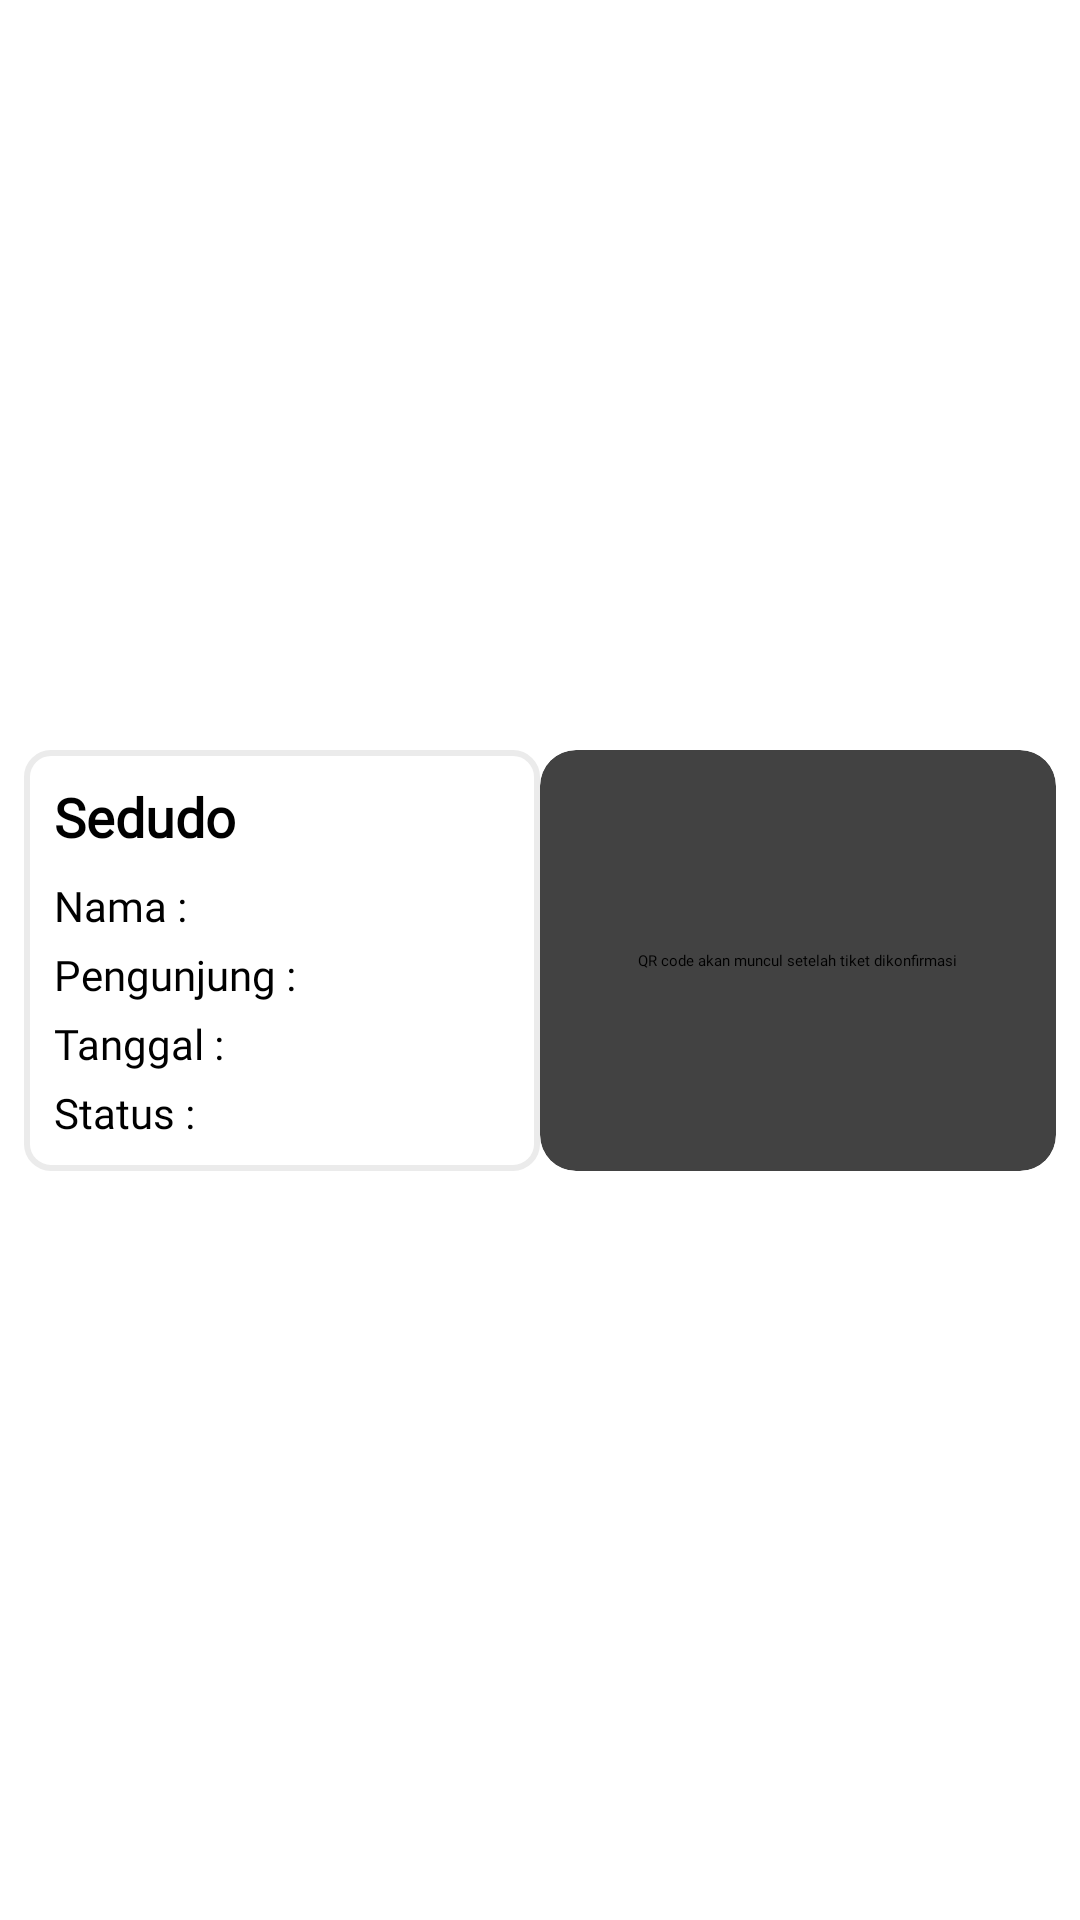

Write the Android layout XML for this screen, with the resource values it uses.
<!-- AndroidManifest.xml: application theme Theme.NganjukVisit -->
<!-- res/layout/activity_row_tiket.xml -->
<?xml version="1.0" encoding="utf-8"?>
<androidx.constraintlayout.widget.ConstraintLayout
    xmlns:android="http://schemas.android.com/apk/res/android"
    xmlns:app="http://schemas.android.com/apk/res-auto"
    android:layout_width="match_parent"
    android:layout_height="wrap_content"
    android:padding="0dp"
    android:background="@color/white">

    <LinearLayout
        android:layout_width="match_parent"
        android:layout_height="wrap_content"
        android:orientation="horizontal"
        android:gravity="center_vertical"
        android:padding="8dp"
        app:layout_constraintBottom_toBottomOf="parent"
        app:layout_constraintStart_toStartOf="parent"
        app:layout_constraintEnd_toEndOf="parent"
        app:layout_constraintTop_toTopOf="parent">

        <LinearLayout
            android:layout_width="0dp"
            android:layout_height="match_parent"
            android:layout_weight="1"
            android:background="@drawable/border_linear_layout"
            android:orientation="vertical"
            android:padding="10dp">

            <TextView
                android:id="@+id/tiketTitle"
                android:layout_width="wrap_content"
                android:layout_height="wrap_content"
                android:text="Sedudo"
                android:fontFamily="@font/urbanistbold"
                android:textAllCaps="false"
                android:textColor="@color/black"
                android:textSize="18sp"
                android:textStyle="bold"
                android:layout_marginBottom="8dp" />

            <TextView
                android:id="@+id/tiketuser"
                android:layout_width="wrap_content"
                android:layout_height="wrap_content"
                android:text="Nama :"
                android:fontFamily="@font/urbanistregular"
                android:textColor="@color/black"
                android:textSize="14sp"
                android:layout_marginBottom="4dp" />

            <TextView
                android:id="@+id/tiketjumlah"
                android:layout_width="wrap_content"
                android:layout_height="wrap_content"
                android:text="Pengunjung :"
                android:fontFamily="@font/urbanistregular"

                android:textColor="@color/black"
                android:textSize="14sp"
                android:layout_marginBottom="4dp" />

            <TextView
                android:id="@+id/tikettanggal"
                android:layout_width="wrap_content"
                android:layout_height="wrap_content"
                android:text="Tanggal :"
                android:fontFamily="@font/urbanistregular"
                android:textColor="@color/black"
                android:textSize="14sp"
                android:layout_marginBottom="4dp" />

            <TextView
                android:id="@+id/tiketstatus"
                android:layout_width="wrap_content"
                android:layout_height="wrap_content"
                android:text="Status :"
                android:fontFamily="@font/urbanistregular"
                android:textColor="@color/black"
                android:textSize="14sp" />
        </LinearLayout>

        <androidx.cardview.widget.CardView
            android:id="@+id/cardview"
            android:layout_width="0dp"
            android:layout_height="match_parent"
            android:layout_weight="1"
            android:background="@drawable/backgroundrounded_cardview"
            app:cardCornerRadius="12dp"
            app:cardElevation="4dp">
            <TextView
                android:layout_width="wrap_content"
                android:layout_height="wrap_content"
                android:layout_gravity="center"
                android:textAlignment="center"
                android:fontFamily="@font/urbanistregular"

                android:text="QR code akan muncul setelah tiket dikonfirmasi"
                android:padding="16dp"/>

            <ImageView
                android:id="@+id/gambarQR"
                android:layout_width="match_parent"
                android:layout_height="match_parent"
                android:scaleType="fitCenter" />
        </androidx.cardview.widget.CardView>
    </LinearLayout>
</androidx.constraintlayout.widget.ConstraintLayout>
<!-- resources referenced by this layout -->
<resources>
  <color name="black">#FF000000</color>
  <color name="white">#FFFFFFFF</color>
  <!-- drawable backgroundrounded_cardview (drawable) -->
  <?xml version="1.0" encoding="utf-8"?>
  <shape xmlns:android="http://schemas.android.com/apk/res/android">
      <solid android:color="#FFFFFF"/> 
      <corners android:radius="16dp"/> 
      <padding
          android:left="8dp"
          android:top="8dp"
          android:right="8dp"
          android:bottom="8dp" /> 
  </shape>
  <!-- drawable border_linear_layout (drawable) -->
  <?xml version="1.0" encoding="utf-8"?>
  <shape xmlns:android="http://schemas.android.com/apk/res/android">
      <solid android:color="@color/white" /> 
      <stroke
          android:width="2dp"
          android:color="@color/lightgrey"/> 
      <corners android:radius="8dp" /> 
  </shape>
  <color name="lightgrey">#ebebeb</color>
</resources>
